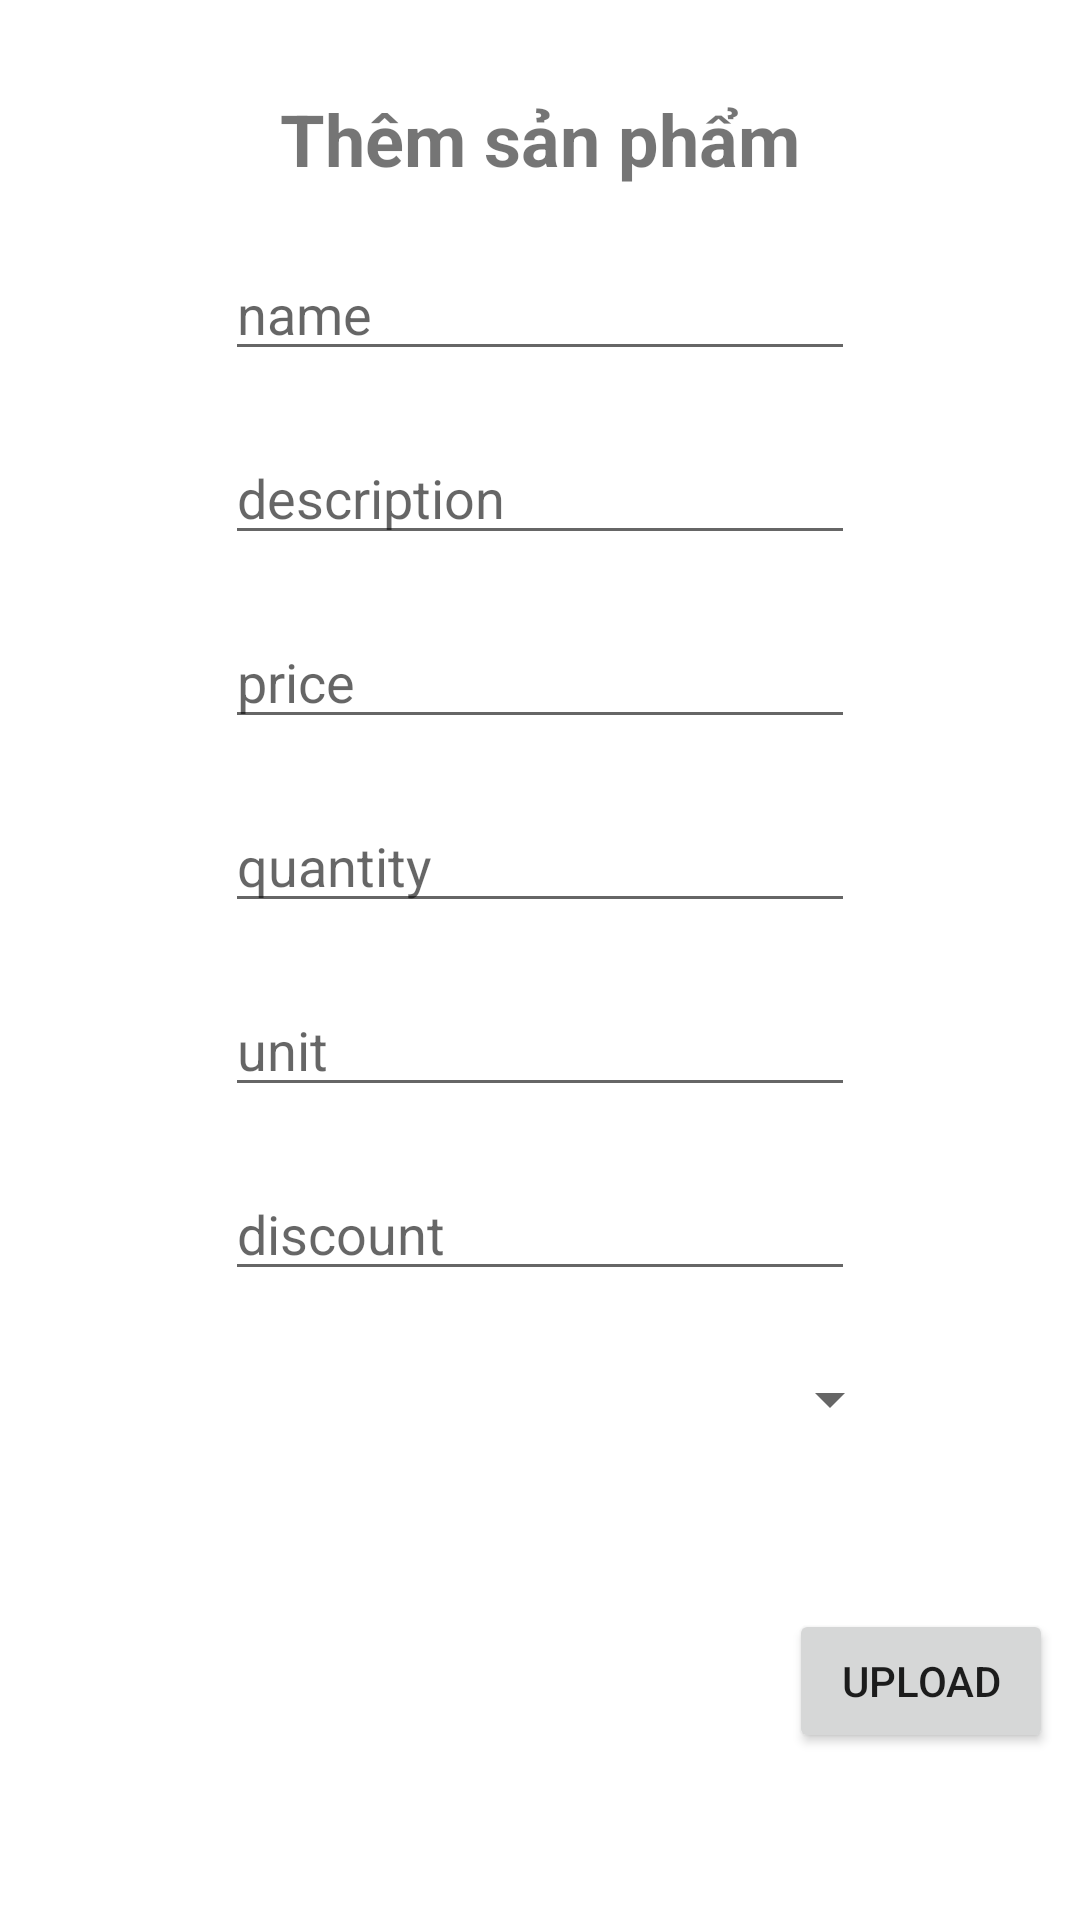

Android layout source for this screen:
<!-- AndroidManifest.xml: application theme Theme.PRM392_Shopping_Project -->
<!-- res/layout/activity_add_product.xml -->
<?xml version="1.0" encoding="utf-8"?>
<androidx.constraintlayout.widget.ConstraintLayout xmlns:android="http://schemas.android.com/apk/res/android"
    xmlns:app="http://schemas.android.com/apk/res-auto"
    xmlns:tools="http://schemas.android.com/tools"
    android:layout_width="match_parent"
    android:layout_height="match_parent"
    tools:context=".Add_Product">

    <TextView
        android:id="@+id/tv_addproduct"
        android:layout_width="wrap_content"
        android:layout_height="wrap_content"
        android:layout_marginTop="30dp"
        android:text="Thêm sản phẩm"
        android:textSize="24sp"
        android:textStyle="bold"
        app:layout_constraintEnd_toEndOf="parent"
        app:layout_constraintStart_toStartOf="parent"
        app:layout_constraintTop_toTopOf="parent" />

    <EditText
        android:id="@+id/edt_addname"
        android:layout_width="wrap_content"
        android:layout_height="wrap_content"
        android:layout_marginTop="20dp"
        android:ems="10"
        android:hint="name"
        android:inputType="textPersonName"
        app:layout_constraintEnd_toEndOf="parent"
        app:layout_constraintStart_toStartOf="parent"
        app:layout_constraintTop_toBottomOf="@+id/tv_addproduct"
        tools:ignore="TouchTargetSizeCheck" />

    <EditText
        android:id="@+id/edt_adddescription"
        android:layout_width="wrap_content"
        android:layout_height="wrap_content"
        android:layout_marginTop="20dp"
        android:ems="10"
        android:hint="description"
        android:inputType="textPersonName"
        app:layout_constraintEnd_toEndOf="parent"
        app:layout_constraintStart_toStartOf="parent"
        app:layout_constraintTop_toBottomOf="@+id/edt_addname"
        tools:ignore="TouchTargetSizeCheck" />

    <EditText
        android:id="@+id/edt_addprice"
        android:layout_width="wrap_content"
        android:layout_height="wrap_content"
        android:layout_marginTop="20dp"
        android:ems="10"
        android:hint="price"
        android:inputType="textPersonName"
        app:layout_constraintEnd_toEndOf="parent"
        app:layout_constraintStart_toStartOf="parent"
        app:layout_constraintTop_toBottomOf="@+id/edt_adddescription"
        tools:ignore="TouchTargetSizeCheck" />

    <EditText
        android:id="@+id/edt_addquantity"
        android:layout_width="wrap_content"
        android:layout_height="wrap_content"
        android:layout_marginTop="20dp"
        android:ems="10"
        android:hint="quantity"
        android:inputType="textPersonName"
        app:layout_constraintEnd_toEndOf="parent"
        app:layout_constraintStart_toStartOf="parent"
        app:layout_constraintTop_toBottomOf="@+id/edt_addprice"
        tools:ignore="TouchTargetSizeCheck" />

    <EditText
        android:id="@+id/edt_addunit"
        android:layout_width="wrap_content"
        android:layout_height="wrap_content"
        android:layout_marginTop="20dp"
        android:ems="10"
        android:hint="unit"
        android:inputType="textPersonName"
        app:layout_constraintEnd_toEndOf="parent"
        app:layout_constraintStart_toStartOf="parent"
        app:layout_constraintTop_toBottomOf="@+id/edt_addquantity"
        tools:ignore="TouchTargetSizeCheck" />

    <Spinner
        android:id="@+id/spinner_category"
        android:layout_width="241dp"
        android:layout_height="32dp"
        android:layout_marginTop="20dp"
        app:layout_constraintEnd_toEndOf="parent"
        app:layout_constraintStart_toStartOf="parent"
        app:layout_constraintTop_toBottomOf="@+id/edt_adddiscount"
        tools:ignore="SpeakableTextPresentCheck,TouchTargetSizeCheck" />

    <EditText
        android:id="@+id/edt_adddiscount"
        android:layout_width="wrap_content"
        android:layout_height="wrap_content"
        android:layout_marginTop="20dp"
        android:ems="10"
        android:inputType="textPersonName"
        android:hint="discount"
        app:layout_constraintEnd_toEndOf="parent"
        app:layout_constraintStart_toStartOf="parent"
        app:layout_constraintTop_toBottomOf="@+id/edt_addunit"
        tools:ignore="TouchTargetSizeCheck" />

    <Button
        android:id="@+id/btn_addProduct"
        android:layout_width="wrap_content"
        android:layout_height="wrap_content"
        android:layout_marginTop="72dp"
        android:text="Add"
        app:layout_constraintEnd_toEndOf="parent"
        app:layout_constraintHorizontal_bias="0.292"
        app:layout_constraintStart_toStartOf="parent"
        app:layout_constraintTop_toBottomOf="@+id/btn_addImg" />

    <ImageView
        android:id="@+id/imv_addImg"
        android:layout_width="129dp"
        android:layout_height="126dp"
        android:layout_marginStart="92dp"
        android:layout_marginTop="24dp"
        app:layout_constraintStart_toStartOf="parent"
        android:src="@drawable/profile_picture"
        app:layout_constraintTop_toBottomOf="@+id/spinner_category"
        tools:srcCompat="@tools:sample/avatars" />

    <Button
        android:id="@+id/btn_addImg"
        android:layout_width="wrap_content"
        android:layout_height="wrap_content"
        android:layout_marginStart="42dp"
        android:layout_marginTop="54dp"
        android:text="upload"
        app:layout_constraintStart_toEndOf="@+id/imv_addImg"
        app:layout_constraintTop_toBottomOf="@+id/spinner_category" />

    <Button
        android:id="@+id/btn_cancelAddProduct"
        android:layout_width="wrap_content"
        android:layout_height="wrap_content"
        android:layout_marginStart="93dp"
        android:layout_marginTop="72dp"
        android:layout_marginEnd="101dp"
        android:text="Cancel"
        app:layout_constraintEnd_toEndOf="parent"
        app:layout_constraintHorizontal_bias="1.0"
        app:layout_constraintStart_toEndOf="@+id/btn_addProduct"
        app:layout_constraintTop_toBottomOf="@+id/btn_addImg" />

</androidx.constraintlayout.widget.ConstraintLayout>
<!-- resources referenced by this layout -->
<resources>
  <style name="Theme.PRM392_Shopping_Project" parent="Theme.MaterialComponents.DayNight.DarkActionBar">
          
          <item name="colorPrimary">@color/purple_500</item>
          <item name="colorPrimaryVariant">@color/purple_700</item>
          <item name="colorOnPrimary">@color/white</item>
          
          <item name="colorSecondary">@color/teal_200</item>
          <item name="colorSecondaryVariant">@color/teal_700</item>
          <item name="colorOnSecondary">@color/black</item>
          
          <item name="android:statusBarColor" tools:targetApi="l">?attr/colorPrimaryVariant</item>
          
      </style>
  <color name="purple_500">#FF6200EE</color>
  <color name="purple_700">#FF3700B3</color>
  <color name="white">#FFFFFFFF</color>
  <color name="teal_200">#FF03DAC5</color>
  <color name="teal_700">#FF018786</color>
  <color name="black">#FF000000</color>
</resources>
